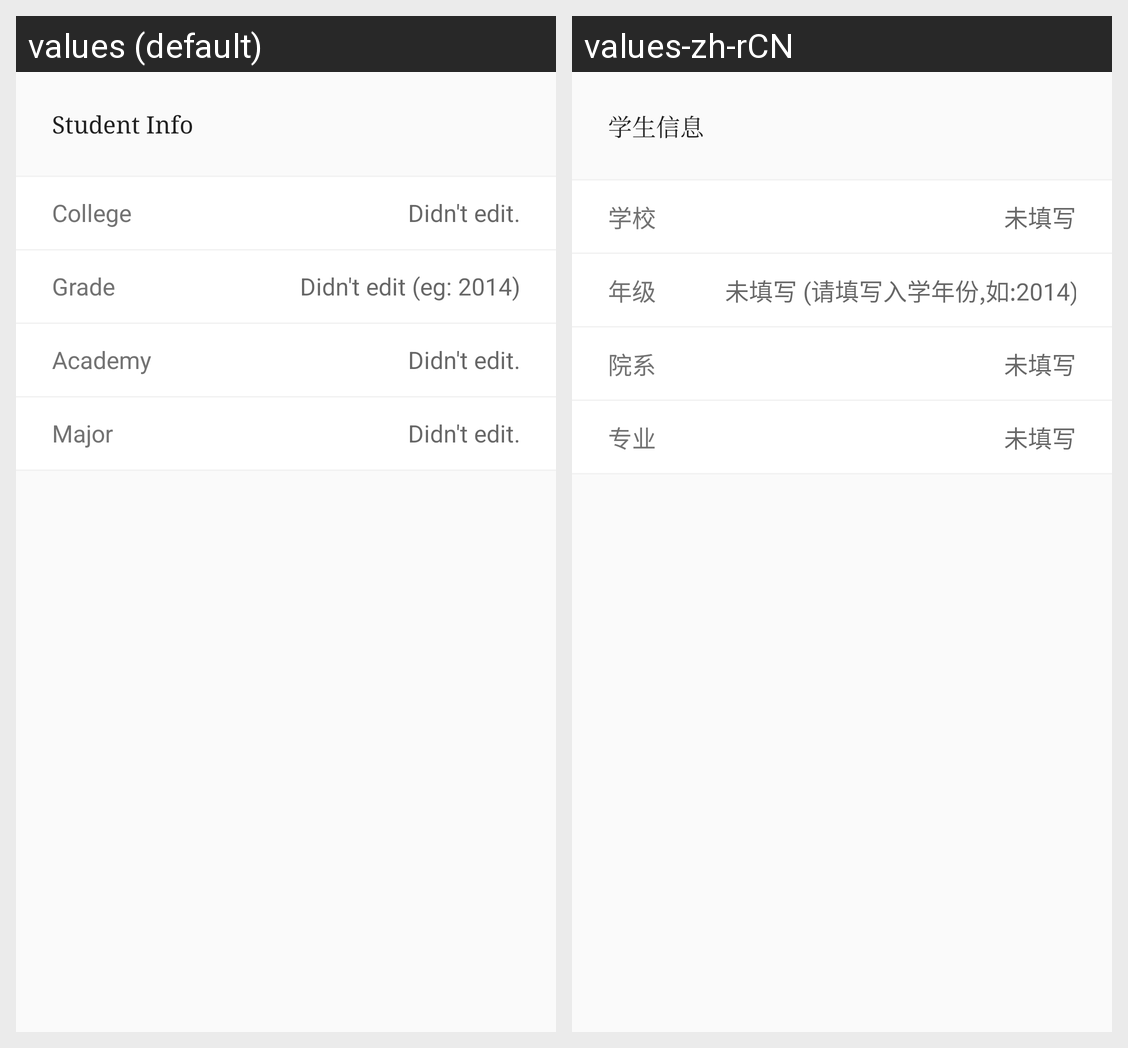

Strings drawn on this Android screen and how each of the app's shown locales translates them:
Android screen res/layout/layout_student_info.xml rendered under 2 locales, left to right: values (default), values-zh-rCN. Device: Nexus 5 (rendered at 1080×1920; each locale shown at half size, 540×960, under a caption strip naming it); theme AppTheme.
Strings drawn on this screen, with the default value and each locale's value (text and hints the layout hard-codes, and strings that could not be matched under every locale, appear in the picture but are not listed):

student_info
  values: Student Info
  values-zh-rCN: 学生信息

college
  values: College
  values-zh-rCN: 学校

un_edit
  values: Didn't edit.
  values-zh-rCN: 未填写

grade
  values: Grade
  values-zh-rCN: 年级

un_edit_year
  values: Didn't edit (eg: 2014)
  values-zh-rCN: 未填写 (请填写入学年份,如:2014)

academy
  values: Academy
  values-zh-rCN: 院系

major
  values: Major
  values-zh-rCN: 专业
